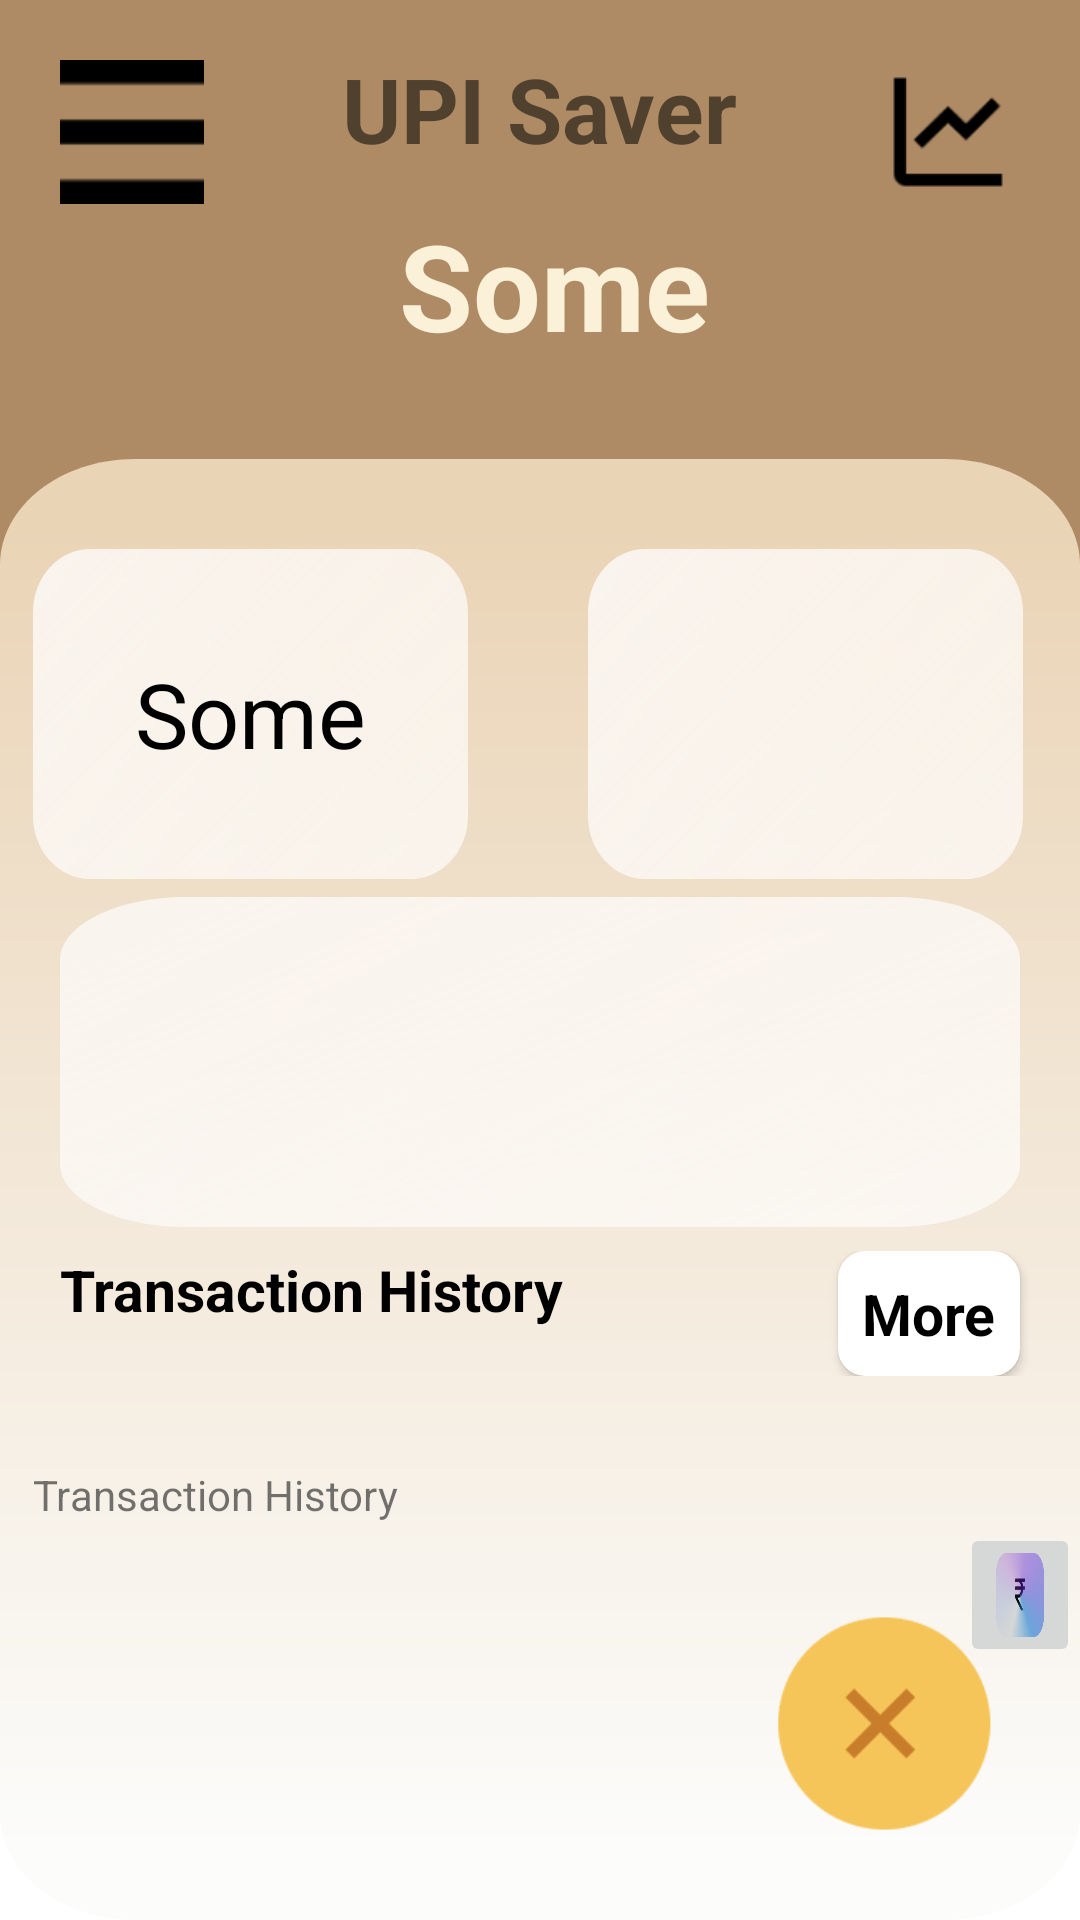

This screen was rendered from an Android layout file. Write that file and the resources it references.
<!-- AndroidManifest.xml: application theme Theme.UpiSaver -->
<!-- res/layout/activity_main.xml -->
<?xml version="1.0" encoding="utf-8"?>
<androidx.constraintlayout.widget.ConstraintLayout xmlns:android="http://schemas.android.com/apk/res/android"
    xmlns:app="http://schemas.android.com/apk/res-auto"
    xmlns:tools="http://schemas.android.com/tools"
    android:layout_width="match_parent"
    android:layout_height="match_parent"
    tools:context=".MainActivity">

    <RelativeLayout
        android:layout_width="match_parent"
        android:layout_height="match_parent"
        app:layout_constraintBottom_toBottomOf="parent"
        app:layout_constraintEnd_toEndOf="parent"
        app:layout_constraintStart_toStartOf="parent"
        android:background="#AE8B65"
        app:layout_constraintTop_toTopOf="parent">

        <ImageButton
            android:id="@+id/settings"
            android:layout_width="48dp"
            android:layout_height="48dp"
            android:layout_marginStart="20dp"
            android:layout_marginTop="20dp"
            android:layout_marginEnd="20dp"
            android:layout_marginBottom="20dp"
            android:background="#AE8B65"
            android:scaleType="fitXY"
            android:src="@drawable/img"
            tools:ignore="SpeakableTextPresentCheck" />

        <ImageButton
            android:layout_width="48dp"
            android:layout_height="48dp"
            android:layout_alignParentEnd="true"
            android:layout_marginStart="20dp"
            android:layout_marginTop="20dp"
            android:layout_marginEnd="20dp"
            android:layout_marginBottom="20dp"
            android:background="#AE8B65"
            android:scaleType="fitXY"
            android:src="@drawable/img_1"
            tools:ignore="SpeakableTextPresentCheck" />


        <RelativeLayout
            android:layout_width="match_parent"
            android:layout_height="50dp"
            android:background="#FFFFFF"
            android:layout_alignParentBottom="true">
        </RelativeLayout>

        <TextView
            android:id="@+id/heading"
            android:layout_width="wrap_content"
            android:layout_height="wrap_content"
            android:layout_centerHorizontal="true"
            android:layout_marginTop="16dp"
            android:text="UPI Saver"
            android:textSize="30dp"
            android:textStyle="bold" />

        <View
            android:id="@+id/rectangle_1"
            android:layout_width="wrap_content"
            android:layout_height="850dp"
            android:layout_alignParentLeft="true"
            android:layout_alignParentTop="true"
            android:layout_marginTop="153dp"
            android:background="@drawable/rectangle_1" />

        <LinearLayout
            android:id="@+id/header_amou"
            android:layout_width="0dp"
            android:layout_height="70dp"
            android:layout_below="@+id/heading"
            android:layout_alignParentStart="true"
            android:layout_alignParentEnd="true"
            android:layout_marginStart="11dp"
            android:layout_marginEnd="19dp"
            android:elevation="4dp"
            android:orientation="horizontal">

            <TextView
                android:id="@+id/expenseTotal"
                android:layout_width="wrap_content"
                android:layout_height="wrap_content"
                android:layout_gravity="center"
                android:layout_marginStart="110dp"
                android:padding="12dp"
                android:text="Some"
                android:textColor="#FBF1D8"
                android:textStyle="bold"
                android:textSize="40sp" />

        </LinearLayout>

        <LinearLayout
            android:id="@+id/leftRightComb"
            android:layout_width="wrap_content"
            android:layout_height="wrap_content"
            android:orientation="horizontal"
            android:layout_alignTop="@id/rectangle_1"
            android:layout_below="@+id/header_amou"
            android:layout_marginEnd="19dp"
            android:layout_marginTop="30dp"
            android:layout_marginStart="11dp"
            android:layout_alignParentStart="true"
            android:layout_alignParentEnd="true">

            <RelativeLayout
                android:id="@+id/transLeft"
                android:layout_width="match_parent"
                android:layout_height="110dp"
                android:background="@drawable/header_a_a"
                android:elevation="4dp"
                android:layout_marginEnd="20dp"
                android:orientation="vertical"
                android:layout_weight="1">

                <TextView
                    android:id="@+id/displayMonthlyLimit"
                    android:layout_width="wrap_content"
                    android:layout_height="wrap_content"
                    android:text="Some"
                    android:layout_centerHorizontal="true"
                    android:layout_centerVertical="true"
                    android:textColor="@color/black"
                    android:textSize="30sp"/>

            </RelativeLayout>
            <LinearLayout
                android:id="@+id/transRight"
                android:layout_width="match_parent"
                android:layout_height="110dp"
                android:background="@drawable/header_a_a"
                android:elevation="4dp"
                android:layout_marginStart="20dp"
                android:orientation="vertical"
                android:layout_weight="1">
            </LinearLayout>

        </LinearLayout>

        <LinearLayout
            android:id="@+id/extraTrans"
            android:layout_width="match_parent"
            android:layout_marginTop="6dp"
            android:layout_marginStart="20dp"
            android:layout_marginEnd="20dp"
            android:layout_height="wrap_content"
            android:layout_below="@id/leftRightComb"
            android:background="@drawable/header_a_a"
            android:orientation="vertical">


        </LinearLayout>

        <RelativeLayout
            android:id="@+id/transHeading"
            android:layout_width="match_parent"
            android:layout_height="wrap_content"
            android:orientation="horizontal"
            android:layout_marginTop="8dp"
            android:layout_marginStart="20dp"
            android:layout_below="@+id/extraTrans">

            <TextView
                android:id="@+id/transactionH1"
                android:layout_width="wrap_content"
                android:layout_height="wrap_content"
                android:text="Transaction History"
                android:textStyle="bold"
                android:textColor="@color/black"
                android:textSize="19sp" />

            <androidx.cardview.widget.CardView

                android:layout_width="wrap_content"
                android:layout_height="wrap_content"
                android:layout_alignParentEnd="true"
                android:layout_marginEnd="20dp"
                android:layout_alignParentTop="true"
                app:cardCornerRadius="9dp"
                android:background="#F0D7A8">

                <TextView
                    android:id="@+id/transactionHScrollView"
                    android:padding="8dp"
                    android:layout_width="wrap_content"
                    android:layout_height="wrap_content"
                    android:text="More"
                    android:textSize="19sp"
                    android:textColor="#000000"
                    android:textStyle="bold"/>

            </androidx.cardview.widget.CardView>

        </RelativeLayout>

        <ScrollView
            android:id="@+id/transanctionHScroll"
            android:layout_width="wrap_content"
            android:layout_height="wrap_content"
            android:layout_below="@+id/transHeading"
            android:layout_marginStart="11dp"
            android:layout_marginTop="30dp">

            <TextView
                android:id="@+id/transanctionH"
                android:layout_width="wrap_content"
                android:layout_height="wrap_content"
                android:text="Transaction History"
                />

        </ScrollView>

        <ImageButton
            android:id="@+id/showSMS"
            android:layout_width="40dp"
            android:layout_height="48dp"
            android:layout_below="@+id/transanctionHScroll"
            android:layout_alignParentRight="true"
            android:layout_marginStart="16dp"
            android:scaleType="fitXY"
            android:src="@drawable/img_8"
            tools:ignore="SpeakableTextPresentCheck" />


        <ImageButton
            android:id="@+id/addTrans"
            android:layout_width="100dp"
            android:layout_height="100dp"
            android:layout_alignParentRight="true"
            android:layout_alignParentBottom="true"
            android:layout_marginStart="16dp"
            android:layout_marginTop="16dp"
            android:layout_marginEnd="16dp"
            android:scaleType="fitCenter"
            android:background="@android:color/transparent"
            android:layout_marginBottom="16dp"
            android:src="@drawable/img_9"
            tools:ignore="SpeakableTextPresentCheck" />
    </RelativeLayout>

</androidx.constraintlayout.widget.ConstraintLayout>
<!-- resources referenced by this layout -->
<resources>
  <color name="black">#FF000000</color>
  <!-- drawable header_a_a (drawable) -->
  <?xml version="1.0" encoding="utf-8"?>
  <vector
      xmlns:android="http://schemas.android.com/apk/res/android"
      xmlns:aapt="http://schemas.android.com/aapt"
      android:width="160dp"
      android:height="110dp"
      android:viewportWidth="160"
      android:viewportHeight="110"
      >
  
      <group>
  
          <clip-path
              android:pathData="M21 0H139C150.598 0 160 9.40202 160 21V89C160 100.598 150.598 110 139 110H21C9.40202 110 0 100.598 0 89V21C0 9.40202 9.40202 0 21 0Z"
              />
  
          <group
              android:translateX="0.552"
              android:translateY="-4.62"
              android:pivotX="80"
              android:pivotY="55"
              android:scaleX="3.05"
              android:scaleY="18.441"
              android:rotation="48.182"
              >
  
              <path
                  android:pathData="M0 0V110H160V0"
                  >
  
                  <aapt:attr name="android:fillColor">
  
                      <gradient
                          android:type="linear"
                          android:startX="40"
                          android:startY="55"
                          android:endX="120"
                          android:endY="55"
                          >
  
                          <item
                              android:color="#F9F4EE"
                              android:offset="0"
                              />
  
                          <item
                              android:color="#A3FFFFFF"
                              android:offset="1"
                              />
  
                      </gradient>
  
                  </aapt:attr>
  
              </path>
  
          </group>
  
      </group>
  
  </vector>
  <style name="Theme.UpiSaver" parent="Theme.MaterialComponents.DayNight.NoActionBar">
          
          <item name="colorPrimary">@color/brown</item>
          <item name="colorPrimaryVariant">@color/brown</item>
          <item name="colorOnPrimary">@color/white</item>
          
          <item name="colorSecondary">@color/teal_200</item>
          <item name="colorSecondaryVariant">@color/teal_700</item>
          <item name="colorOnSecondary">@color/black</item>
          
          <item name="android:statusBarColor" tools:targetApi="l">?attr/colorPrimaryVariant</item>
          
      </style>
  <color name="brown">#AE8B65</color>
  <color name="white">#FFFFFFFF</color>
  <color name="teal_200">#FF03DAC5</color>
  <color name="teal_700">#FF018786</color>
</resources>
